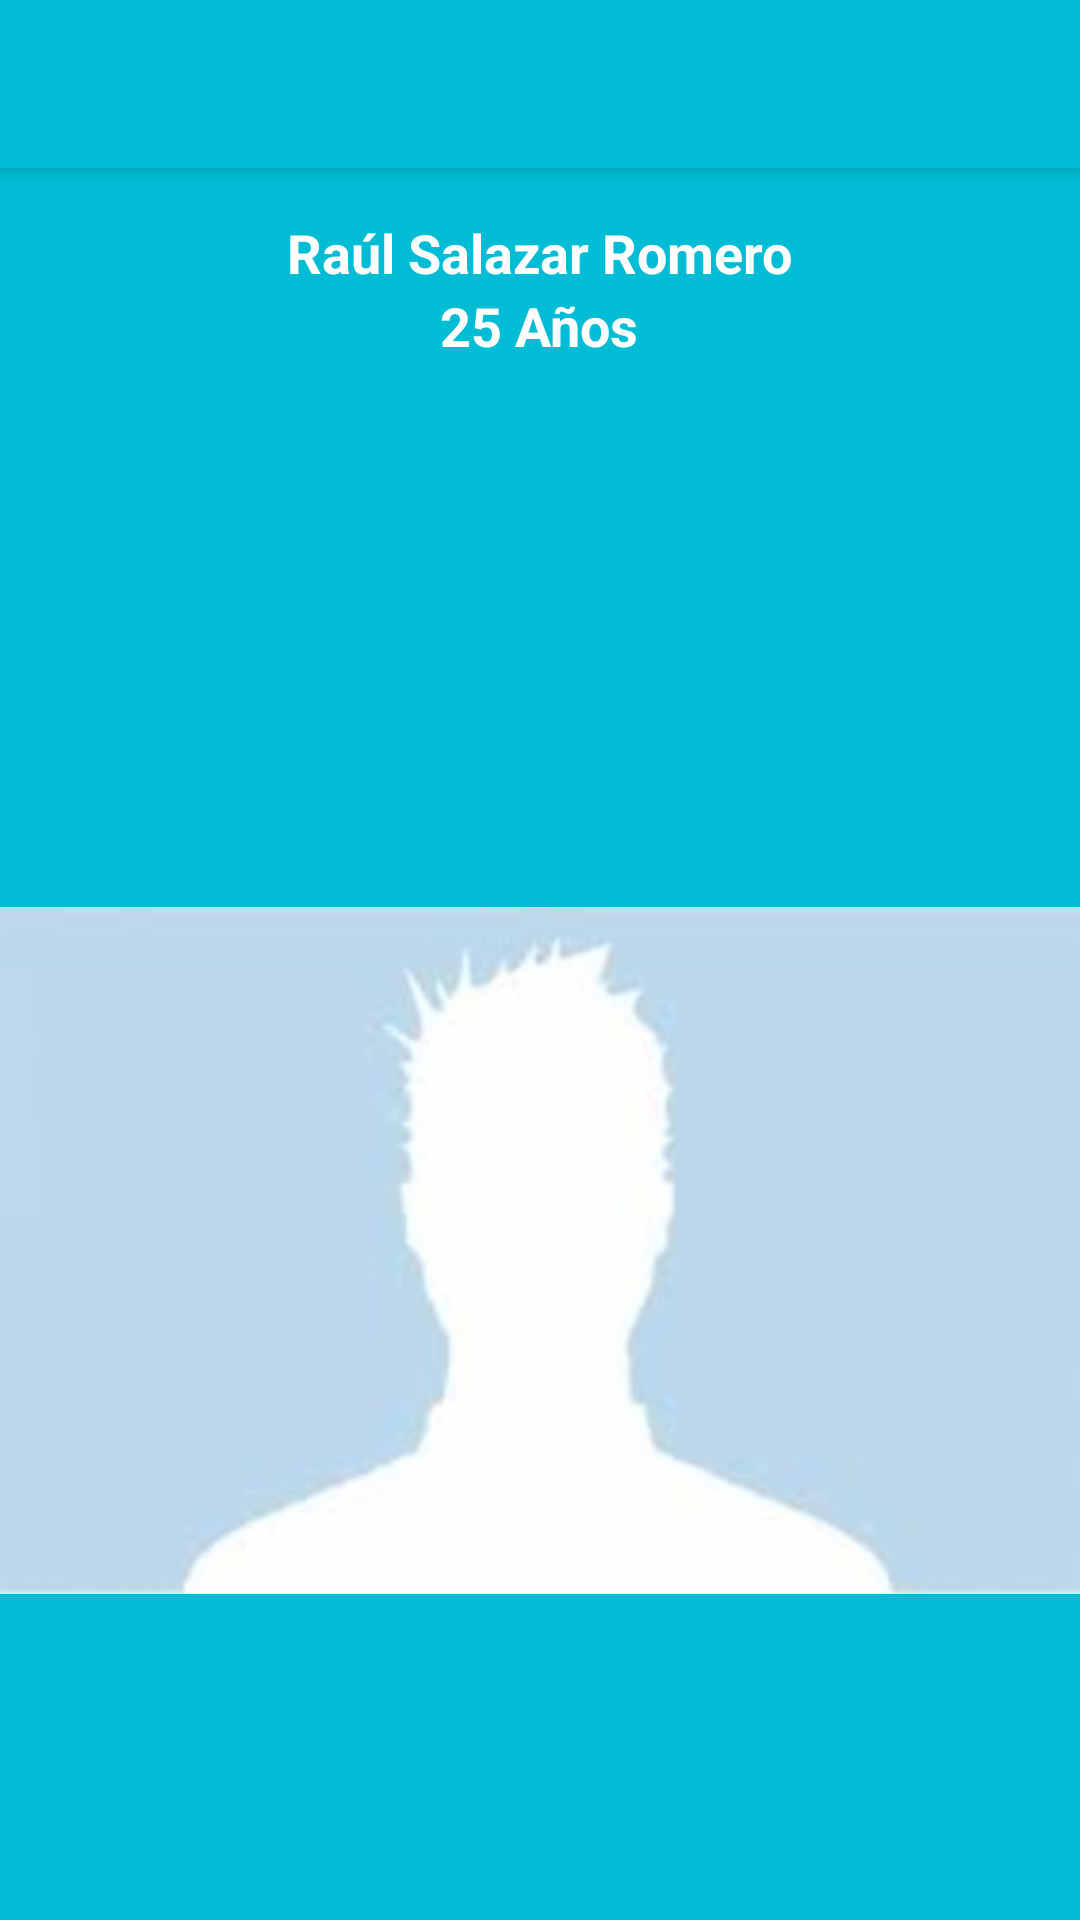

Layout XML and referenced resources for this Android screen:
<!-- AndroidManifest.xml: application theme AppTheme -->
<!-- res/layout/activity_acerca_de.xml -->
<?xml version="1.0" encoding="utf-8"?>
<RelativeLayout xmlns:android="http://schemas.android.com/apk/res/android"
    xmlns:tools="http://schemas.android.com/tools"
    android:layout_width="match_parent"
    android:layout_height="match_parent"
    xmlns:app="http://schemas.android.com/apk/res-auto"
    android:background="@color/colorPrimary"
    tools:context="com.salazar.raul.bkfo.AcercaDe">

    <android.support.v7.widget.LinearLayoutCompat
        android:layout_width="match_parent"
        android:layout_height="wrap_content"
        android:orientation="vertical"
        android:layout_alignParentLeft="true"
        android:layout_alignParentStart="true"

        android:id="@+id/view">

        <android.support.v7.widget.Toolbar
            android:elevation="4dp"
            android:id="@+id/toolbarAcercaDe"
            android:layout_width="match_parent"
            android:layout_height="?attr/actionBarSize"
            android:background="?attr/colorPrimary"
            app:theme="@style/ThemeOverlay.AppCompat.Dark.ActionBar"

            android:theme="@style/ThemeOverlay.AppCompat.Dark.ActionBar"
            app:popupTheme="@style/ThemeOverlay.AppCompat.Light"
            android:layout_marginBottom="@dimen/activity_vertical_margin"
            >


        </android.support.v7.widget.Toolbar>


        <TextView
            android:layout_width="wrap_content"
            android:layout_height="wrap_content"
            android:textStyle="bold"
            android:textSize="@dimen/texto"
            android:text="@string/MiNombre"
            android:layout_gravity="center"
            android:textColor="@color/text_icons"
            />
        <TextView
            android:layout_width="wrap_content"
            android:layout_height="wrap_content"
            android:textStyle="bold"
            android:textSize="@dimen/texto"
            android:text="@string/Edad"
            android:layout_gravity="center"
            android:textColor="@color/text_icons"
            />


    </android.support.v7.widget.LinearLayoutCompat>

    <ImageView
        android:layout_marginTop="73dp"
        android:layout_width="match_parent"
        android:layout_height="match_parent"
        android:id="@+id/imageView"
        android:src="@drawable/prueba"

        android:layout_below="@+id/view"
        android:layout_centerHorizontal="true" />

</RelativeLayout>
<!-- resources referenced by this layout -->
<resources>
  <color name="colorPrimary">#00BCD4</color>
  <color name="text_icons">#FFFFFF</color>
  <dimen name="activity_vertical_margin">16dp</dimen>
  <dimen name="texto">18dp</dimen>
  <!-- drawable prueba: png bitmap (drawable-hdpi, 8616 bytes) -->
  <string name="Edad">25 Años</string>
  <string name="MiNombre">Raúl Salazar Romero</string>
  <style name="AppTheme" parent="Theme.AppCompat.Light.NoActionBar">
          
  
          <item name="colorPrimary">@color/colorPrimary</item>
          <item name="colorPrimaryDark">@color/colorPrimaryDark</item>
          <item name="colorAccent">@color/colorAccent</item>
      </style>
  <color name="colorPrimaryDark">#0097A7</color>
  <color name="colorAccent">#795548</color>
</resources>
